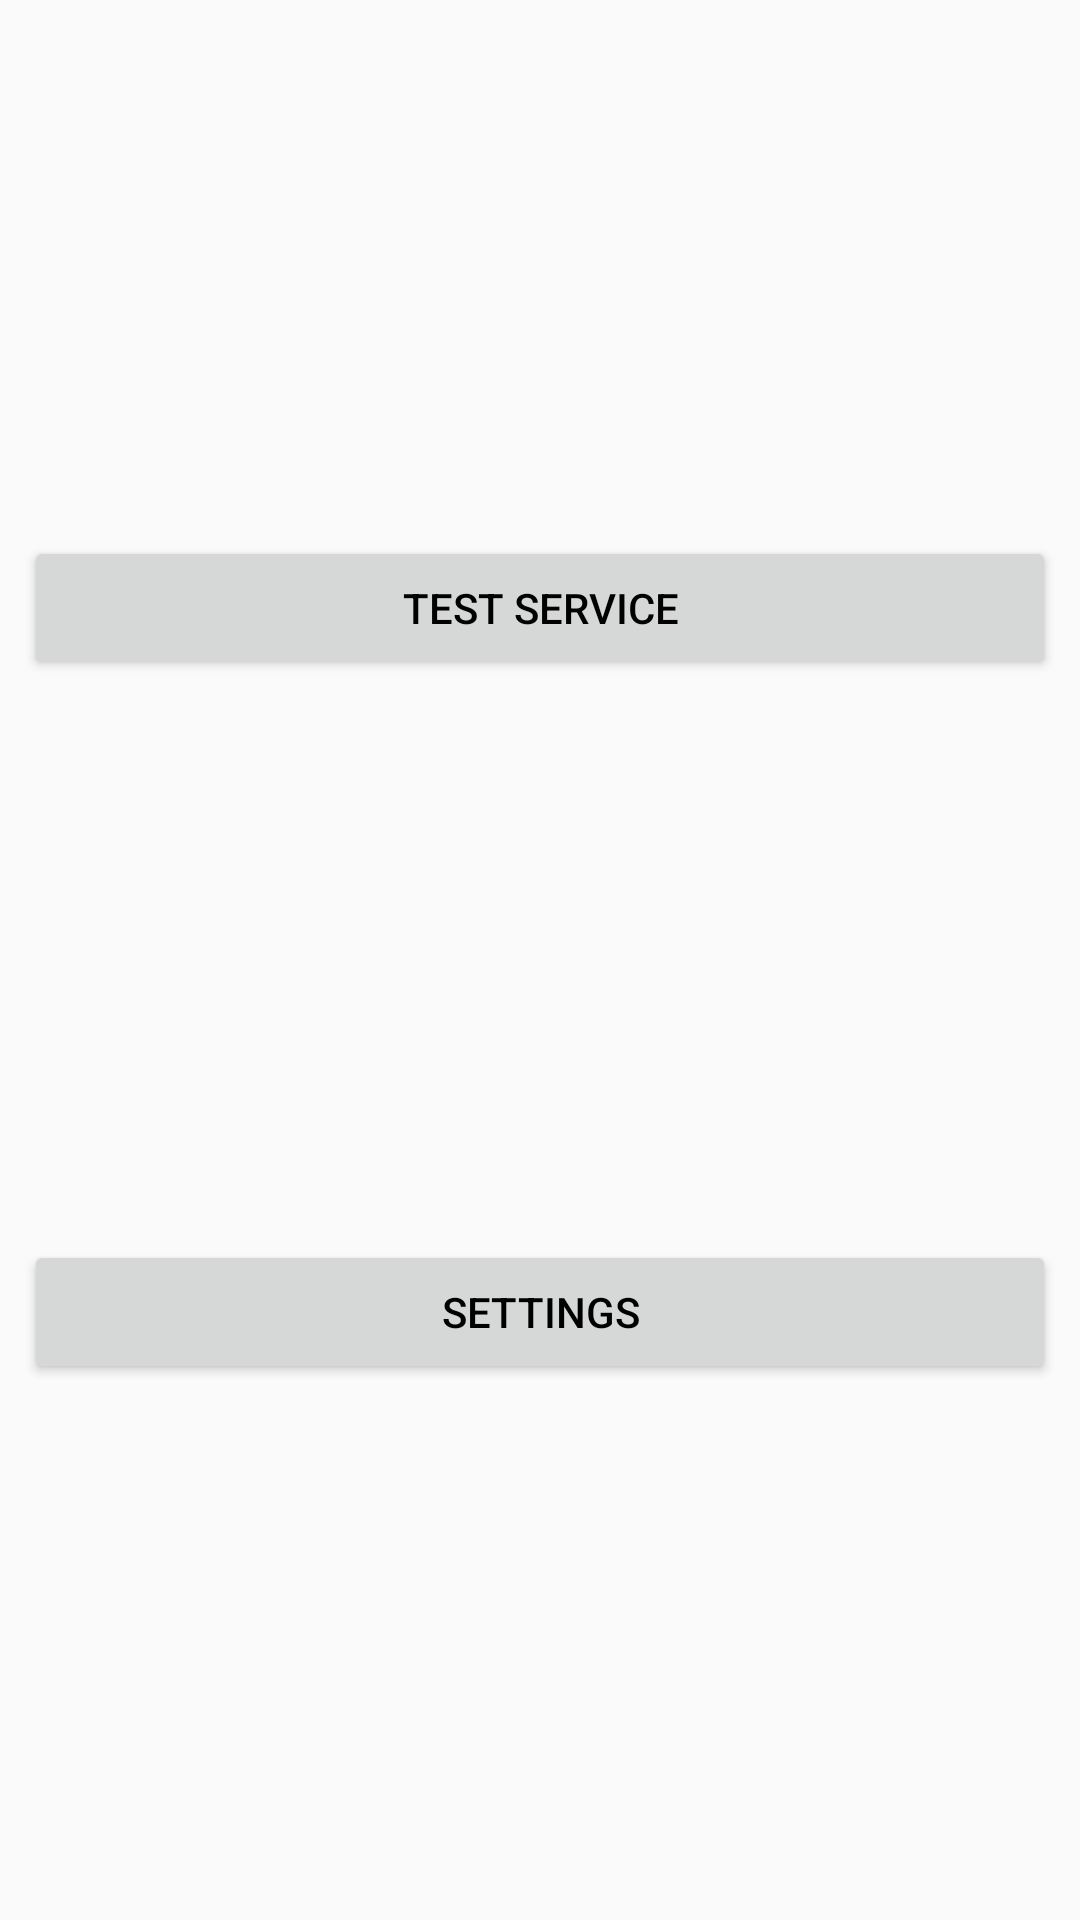

Here is an Android app screen rendered from its layout file. Give the layout XML and the strings, colors and styles it references.
<!-- AndroidManifest.xml: application theme AppTheme -->
<!-- res/layout/activity_main.xml -->
<?xml version="1.0" encoding="utf-8"?>
<androidx.constraintlayout.widget.ConstraintLayout xmlns:android="http://schemas.android.com/apk/res/android"
    xmlns:app="http://schemas.android.com/apk/res-auto"
    xmlns:tools="http://schemas.android.com/tools"
    android:layout_width="match_parent"
    android:layout_height="match_parent"
    tools:context=".MainActivity">

    <Button
        android:id="@+id/btn_test"
        android:layout_width="0dp"
        android:layout_height="wrap_content"
        android:layout_margin="8dp"
        android:text="Test Service"
        app:layout_constraintBottom_toTopOf="@+id/btn_settings"
        app:layout_constraintLeft_toLeftOf="parent"
        app:layout_constraintRight_toRightOf="parent"
        app:layout_constraintTop_toTopOf="parent" />

    <Button
        android:id="@+id/btn_settings"
        android:layout_width="0dp"
        android:layout_height="wrap_content"
        android:layout_margin="8dp"
        android:text="Settings"
        app:layout_constraintBottom_toBottomOf="parent"
        app:layout_constraintLeft_toLeftOf="parent"
        app:layout_constraintRight_toRightOf="parent"
        app:layout_constraintTop_toBottomOf="@+id/btn_test" />

</androidx.constraintlayout.widget.ConstraintLayout>
<!-- resources referenced by this layout -->
<resources>
  <style name="AppTheme" parent="Theme.AppCompat.Light.NoActionBar">
          
          <item name="colorPrimaryDark">@color/colorPrimaryDark</item>
          <item name="colorPrimary">@color/colorAccent</item>
          <item name="colorAccent">@color/colorAccent</item>
          <item name="android:textColorPrimary">@android:color/black</item>
          <item name="android:textColorSecondaryInverse">@android:color/black</item>
          <item name="android:textColorSecondary">@android:color/black</item>
      </style>
  <color name="colorPrimaryDark">#474544</color>
  <color name="colorAccent">#357ebd</color>
</resources>
